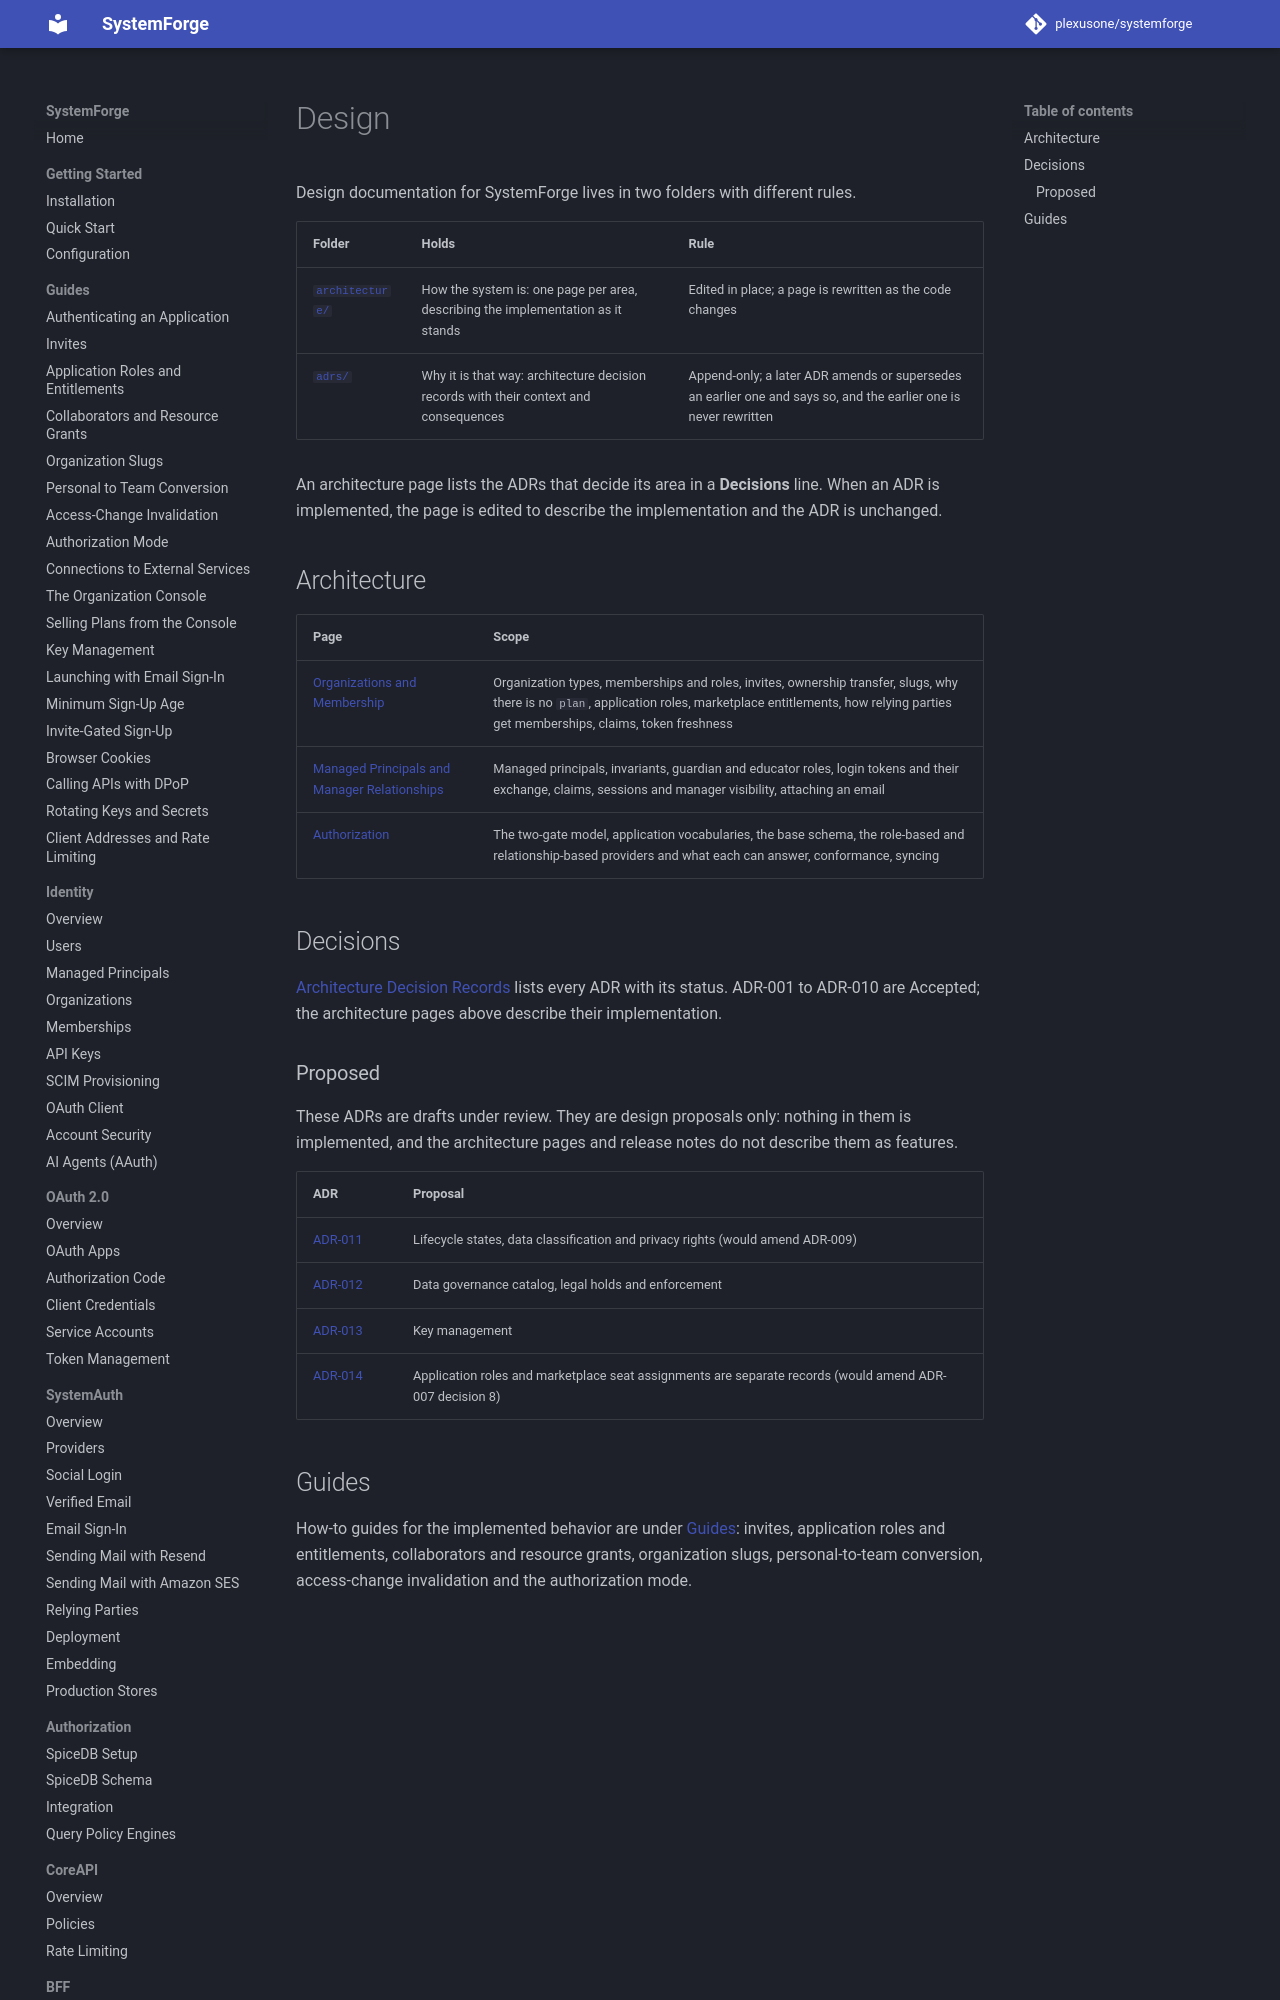

repository: plexusone/systemforge · page: design/index.html · generator: mkdocs

# Design

Design documentation for SystemForge lives in two folders with different
rules.

| Folder | Holds | Rule |
|---|---|---|
| [`architecture/`](architecture/organizations.md) | How the system is: one page per area, describing the implementation as it stands | Edited in place; a page is rewritten as the code changes |
| [`adrs/`](adrs/index.md) | Why it is that way: architecture decision records with their context and consequences | Append-only; a later ADR amends or supersedes an earlier one and says so, and the earlier one is never rewritten |

An architecture page lists the ADRs that decide its area in a
**Decisions** line. When an ADR is implemented, the page is edited to
describe the implementation and the ADR is unchanged.
